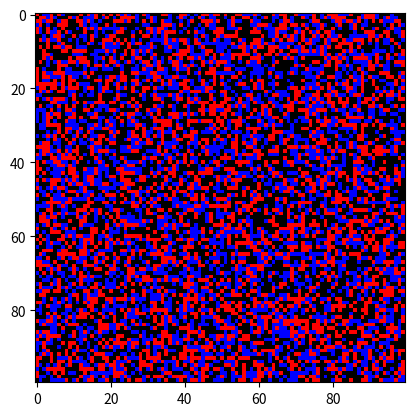
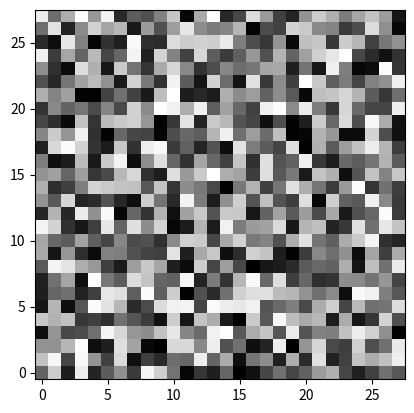

Python code for these plots, in order:
import matplotlib.pyplot as plt
import matplotlib as mpl

import numpy as np

# make values from -5 to 5, for this example
zvals = np.random.rand(100,100)*10 - 5
#print(zvals)




# make a color map of fixed colors
cmap = mpl.colors.ListedColormap(['blue','black','red'])
bounds=[-6,-2,2,6]
norm = mpl.colors.BoundaryNorm(bounds, cmap.N)  # defines the range that belongs to each color defined above http://stackoverflow.com/a/9708079

# tell imshow about color map so that only set colors are used
img = plt.imshow(zvals,interpolation='nearest',
                    cmap = cmap,norm=norm)

# make a color bar
#pyplot.colorbar(img,cmap=cmap,
 #               norm=norm,boundaries=bounds,ticks=[-5,0,5])

# gray scale image
fig = plt.figure(2)

zvals =  np.random.rand(28,28)

cmap2 = mpl.colors.LinearSegmentedColormap.from_list('my_colormap',
                                           ['black','white'],
                                           256)

img2 = plt.imshow(zvals,
                    interpolation='nearest',
                    cmap = cmap2,
                    origin='lower')

plt.show()





